3-way image classification set "dataset_split" from GitHub (hakimlutfi46/DBS-image-classification); label vocabulary: boot, sandal, shoe.

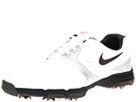
Label: shoe

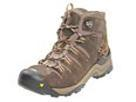
Label: boot

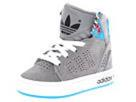
Label: shoe

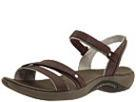
Label: sandal

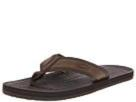
Label: sandal

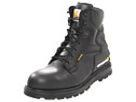
Label: boot
